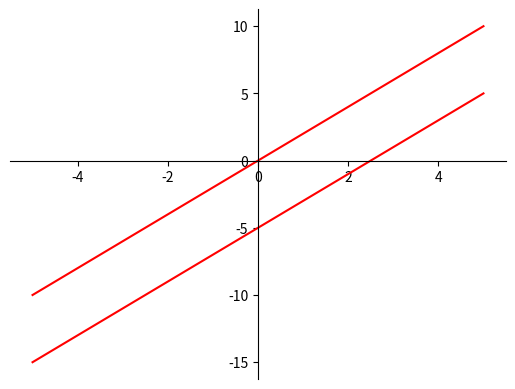

Source code (Python):
# Libraries
import math
import numpy as np
import matplotlib.pyplot as plt
from matplotlib.pyplot import cm
from fractions import Fraction


def plot_simultaneous_equations_2x2(matrix_x, matrix_y):
    """..."""
    # set up axes at the centre
    fig = plt.figure()
    ax = fig.add_subplot(1, 1, 1)
    ax.spines['left'].set_position('center')
    ax.spines['bottom'].set_position('zero')
    ax.spines['right'].set_color('none')
    ax.spines['top'].set_color('none')
    ax.xaxis.set_ticks_position('bottom')
    ax.yaxis.set_ticks_position('left')
    # iterate over each equation
    for i, (point_x, point_y) in enumerate(matrix_x):
        # extract y-intercept
        y_intercept = matrix_y[i][0]
        # define 100 linearly spaced numbers
        x = np.linspace(-5,5,100)
        # define function
        y = ((-point_x*x)/point_y) + (matrix_y[i][0]/point_y)
        # plot function
        plt.plot(x, y, 'r')
    # show both functions
    plt.show()


# plot_simultaneous_equations_2x2(
#     matrix_x=np.array([[3, 2],[6, -4]]),
#     matrix_y=np.array([[-7],[14]]))

# plot_simultaneous_equations_2x2(
#     matrix_x=np.array([[8, 7],[3, -8]]),
#     matrix_y=np.array([[15],[13]]))

# plot_simultaneous_equations_2x2(
#     matrix_x=np.array([[-2, 1],[-4, 2]]),
#     matrix_y=np.array([[-5],[-10]]))

plot_simultaneous_equations_2x2(
    matrix_x=np.array([[-2, 1],[-4, 2]]),
    matrix_y=np.array([[0],[-10]]))


def plot_simultaneous_equations_example():
    """
    Plots the equations of:
     y1 = (5 + x) / (3*k - 1)
     y2 = ((k + 1)*x + 11) / 4
    Shows unique solutions except where k=1 or k=-5/3.
    This is because y1 and y2 move in relation to one another
     due to common k.
    """
    # iterate over each value of k
    ks = [-(5/3), -1, 0, 1]
    colours = cm.rainbow(np.linspace(0, 1, len(ks)))
    for k, c in zip(ks, colours):
        # set up axes at the centre
        fig = plt.figure()
        ax = fig.add_subplot(1, 1, 1)
        ax.spines['left'].set_position('center')
        ax.spines['bottom'].set_position('zero')
        ax.spines['right'].set_color('none')
        ax.spines['top'].set_color('none')
        ax.xaxis.set_ticks_position('bottom')
        ax.yaxis.set_ticks_position('left')
        # define 100 linearly spaced numbers
        x = np.linspace(-20,20,100)
        # define two equations in terms of x and k
        y_1 = (5+x)/(3*k-1)
        y_2 = (((k+1)*x)+11)/4
        # plot function
        plt.plot(x, y_1, c=c)
        plt.plot(x, y_2, c=c)
        # show both functions
        plt.show()


# plot_simultaneous_equations_example()


def plot_simultaneous_equations_2x2_general(ys, ks, size=20):
    """
    Takes in pre-defined lambda equations in terms of x and k for each y in ys.
    Plots possible solutions for each k in ks.
    This is because y1 and y2 move in relation to one another
     due to common k.
    """
    # iterate over each value of k
    colours = cm.rainbow(np.linspace(0, 1, len(ks)))
    for k, c in zip(ks, colours):
        # set up axes at the centre
        fig = plt.figure()
        ax = fig.add_subplot(1, 1, 1)
        ax.spines['left'].set_position('center')
        ax.spines['bottom'].set_position('zero')
        ax.spines['right'].set_color('none')
        ax.spines['top'].set_color('none')
        ax.xaxis.set_ticks_position('bottom')
        ax.yaxis.set_ticks_position('left')
        # define 100 linearly spaced numbers
        x = np.linspace(-size,size,100)
        # plot function
        for y in ys:
            plt.plot(x, y(x, k), c=c)
        # show both functions
        plt.show()


# plot_simultaneous_equations_2x2_general(
#     ys=[
#         lambda x, k: (5+x)/(3*k-1),
#         lambda x, k: (((k+1)*x)+11)/4],
#     ks = [-(5/3), 1],
# )

# plot_simultaneous_equations_2x2_general(
#     ys=[
#         lambda x, k: ((7 - (3*k - 1)*x)/k),
#         lambda x, k: ((-2*x + 3*k)/k)],
#     ks=[1],
# )

# plot_simultaneous_equations_2x2_general(
#     ys=[
#         lambda x, k: (15 - k*x)/(-(2*k - 4)),
#         lambda x, k: (9 -(k + 1)*x)/(-2*k)],
#     ks=[-2],
# )


def solve_matrix_3x3(input_matrix, input_vector):
    """..."""
    m = input_matrix.copy()
    v = input_vector.copy()    
    # Step 1: calculate determinant
    sub_det_1 = ((m[1][1]*m[2][2]) - (m[1][2]*m[2][1]))*m[0][0]
    sub_det_2 = ((m[1][0]*m[2][2]) - (m[2][0]*m[1][2]))*-m[0][1]
    sub_det_3 = ((m[1][0]*m[2][1]) - (m[1][1]*m[2][0]))*m[0][2]
    det = sub_det_1 + sub_det_2 + sub_det_3
    # Step 2: transpose matrix
    t_m = np.array(
        [[m[0][0], m[1][0], m[2][0]],
         [m[0][1], m[1][1], m[2][1]],
         [m[0][2], m[1][2], m[2][2]]])
    # Step 3: calculate inverse
    sub_inv_1 = ((t_m[1][1]*t_m[2][2]) - (t_m[1][2]*t_m[2][1]))
    sub_inv_2 = ((t_m[1][0]*t_m[2][2]) - (t_m[2][0]*t_m[1][2]))*-1
    sub_inv_3 = ((t_m[1][0]*t_m[2][1]) - (t_m[1][1]*t_m[2][0]))
    sub_inv_4 = ((t_m[0][1]*t_m[2][2]) - (t_m[0][2]*t_m[2][1]))*-1
    sub_inv_5 = ((t_m[0][0]*t_m[2][2]) - (t_m[2][0]*t_m[0][2]))
    sub_inv_6 = ((t_m[0][0]*t_m[2][1]) - (t_m[2][0]*t_m[0][1]))*-1
    sub_inv_7 = ((t_m[0][1]*t_m[1][2]) - (t_m[1][1]*t_m[0][2]))
    sub_inv_8 = ((t_m[0][0]*t_m[1][2]) - (t_m[1][0]*t_m[0][2]))*-1
    sub_inv_9 = ((t_m[0][0]*t_m[1][1]) - (t_m[1][0]*t_m[0][1]))
    # Step 4: multiply inverse with vector
    solution_v = np.array(
        [[sub_inv_1*v[0][0] + sub_inv_2*v[0][1] + sub_inv_3*v[0][2]],
         [sub_inv_4*v[0][0] + sub_inv_5*v[0][1] + sub_inv_6*v[0][2]],
         [sub_inv_7*v[0][0] + sub_inv_8*v[0][1] + sub_inv_9*v[0][2]]])
    # Step 5: check whether unique, no or infinite soluions
    if det == 0:
        if np.linalg.norm(solution_v) == 0:
            print("The determinant equals 0: infinite solutions")
            print(solution_v)
        else:
            print("The determinant equals 0: no solution")
            print(solution_v)
        return 0
    else:
        print("The determinant equals {}: unique solution".format(det))
    # Step 6: divide by determinant
    output_m = np.array(
        [[Fraction(sub_inv_1, det), Fraction(sub_inv_2, det), Fraction(sub_inv_3, det)],
         [Fraction(sub_inv_4, det), Fraction(sub_inv_5, det), Fraction(sub_inv_6, det)],
         [Fraction(sub_inv_7, det), Fraction(sub_inv_8, det), Fraction(sub_inv_9, det)]]
    )
    output_v = np.array([
        [Fraction(solution_v[0][0], det)],
        [Fraction(solution_v[1][0], det)],
        [Fraction(solution_v[2][0], det)]])
    # print unique solution
    print("The inverse matrix:")
    for row in output_m:
        print("[\t{}\t{}\t{}\t]".format(row[0], row[1], row[2]))
    print("The solution vector:")
    for row in output_v:
        print("[\t{}\t]".format(row[0]))
    return output_m, output_v



#8a infinite solutions
solve_matrix_3x3(
    input_matrix=np.array([[2, 1, -2],[1, 3, -2],[1, 8, -4]]),
    input_vector=np.array([[4, 7, 17]]),
)

#8b unique solution
solve_matrix_3x3(
    input_matrix=np.array([[3, 5, -2],[1, 7, 4],[3, -3, 2]]),
    input_vector=np.array([[2, 1, -2]]),
)

#8c no solution
solve_matrix_3x3(
    input_matrix=np.array([[1, 4, -1],[-1, 7, 0],[3, 1, -2]]),
    input_vector=np.array([[4, 10, 7]]),
)

#8d no solution
solve_matrix_3x3(
    input_matrix=np.array([[3, 1, -2],[1, 1, 1],[1, 3, 6]]),
    input_vector=np.array([[4, 4, 10]]),
)

#8e infinite solutions
solve_matrix_3x3(
    input_matrix=np.array([[1, -1, 5],[2, 1, -1],[0, 3, -11]]),
    input_vector=np.array([[4, 8, 0]]),
)


